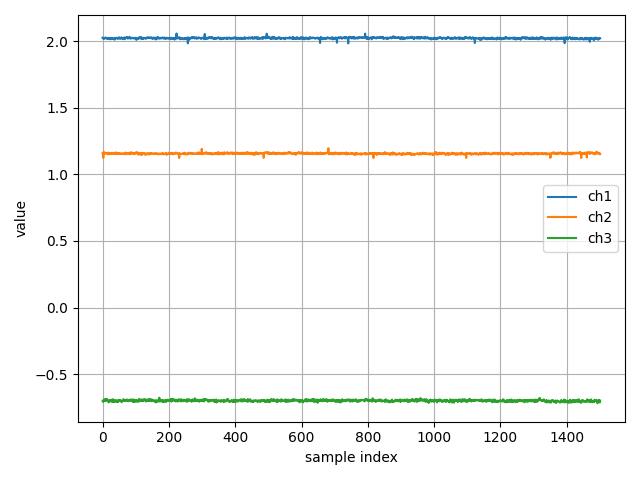

Source data for this figure (header and first rows):
ch1, ch2, ch3
2.026, 1.159, -0.7017
2.022, 1.159, -0.7018
2.021, 1.124, -0.7094
2.022, 1.168, -0.6932
2.018, 1.158, -0.6957
2.017, 1.16, -0.6913
2.023, 1.163, -0.6929
2.023, 1.156, -0.7013
2.028, 1.158, -0.6868
2.027, 1.16, -0.7014
2.023, 1.159, -0.6988
2.021, 1.161, -0.6982
2.022, 1.158, -0.6942
2.019, 1.153, -0.6856
2.025, 1.163, -0.6967
2.019, 1.161, -0.7011
2.018, 1.159, -0.7007
2.022, 1.153, -0.7084
2.019, 1.151, -0.6969
2.023, 1.163, -0.7121
2.023, 1.161, -0.7049
2.021, 1.155, -0.701
2.017, 1.153, -0.6947
2.014, 1.16, -0.7032
2.022, 1.156, -0.7007
2.019, 1.157, -0.7023
2.022, 1.162, -0.6919
2.022, 1.154, -0.6957
2.016, 1.158, -0.7077
2.022, 1.161, -0.698
2.018, 1.155, -0.708
2.015, 1.156, -0.6882
2.021, 1.16, -0.6944
2.021, 1.157, -0.7083
2.02, 1.162, -0.6975
2.016, 1.159, -0.7026
2.011, 1.156, -0.709
2.023, 1.159, -0.6957
2.024, 1.152, -0.7007
2.022, 1.159, -0.7013
2.021, 1.16, -0.7053
2.024, 1.165, -0.6977
2.025, 1.162, -0.7056
2.022, 1.159, -0.6977
2.021, 1.151, -0.7102
2.018, 1.157, -0.7064
2.025, 1.158, -0.7042
2.021, 1.158, -0.7089
2.023, 1.157, -0.6934
2.024, 1.155, -0.6947
2.029, 1.16, -0.7018
2.021, 1.153, -0.697
2.025, 1.155, -0.6998
2.018, 1.153, -0.6961
2.021, 1.157, -0.6957
2.026, 1.155, -0.6995
2.022, 1.153, -0.7001
2.027, 1.152, -0.7112
2.023, 1.155, -0.7046
2.023, 1.158, -0.7018
... 1,442 more rows
